Dataset: ant_bee_processed_20260129 (GitHub, Lien5757/cnn-classifier-gradio). Classes: ants, bees.

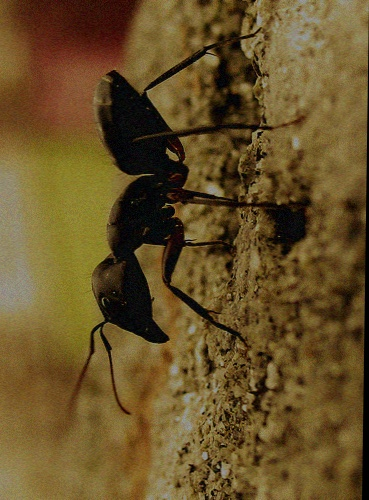
Label: ants

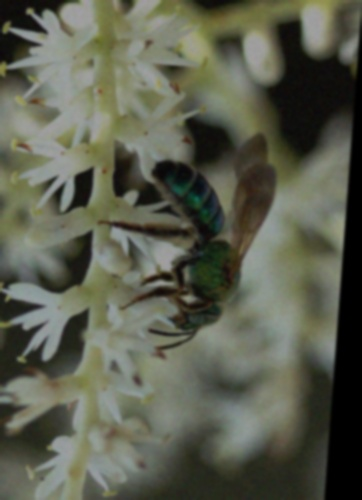
Label: bees

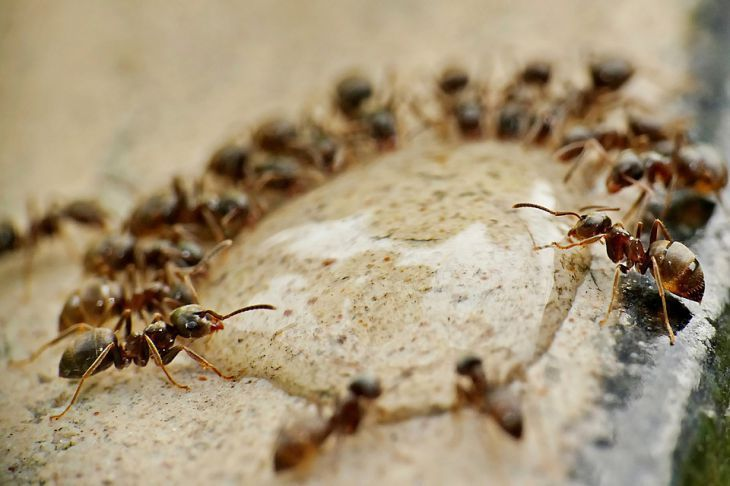
Label: ants

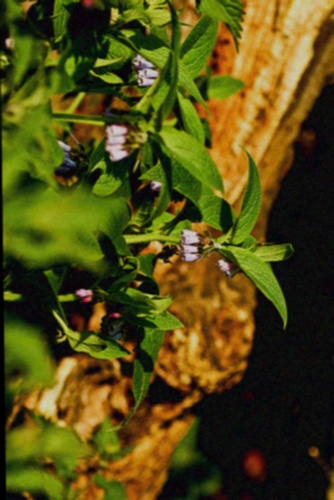
Label: bees

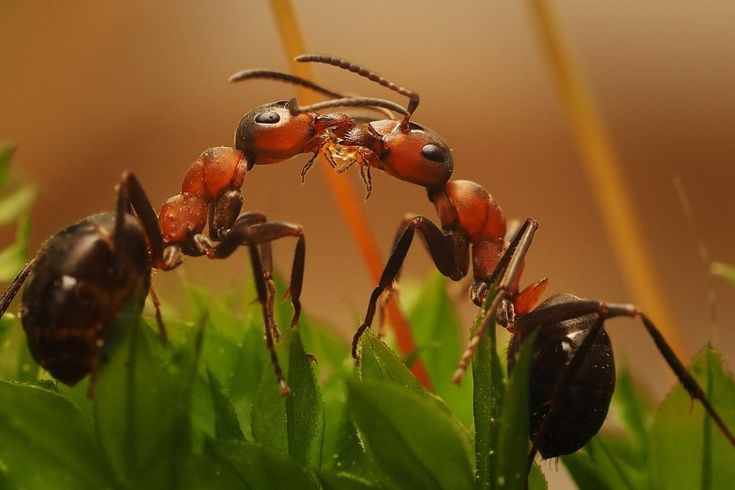
Label: ants

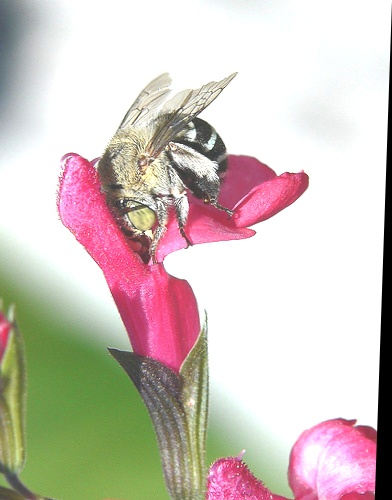
Label: bees
